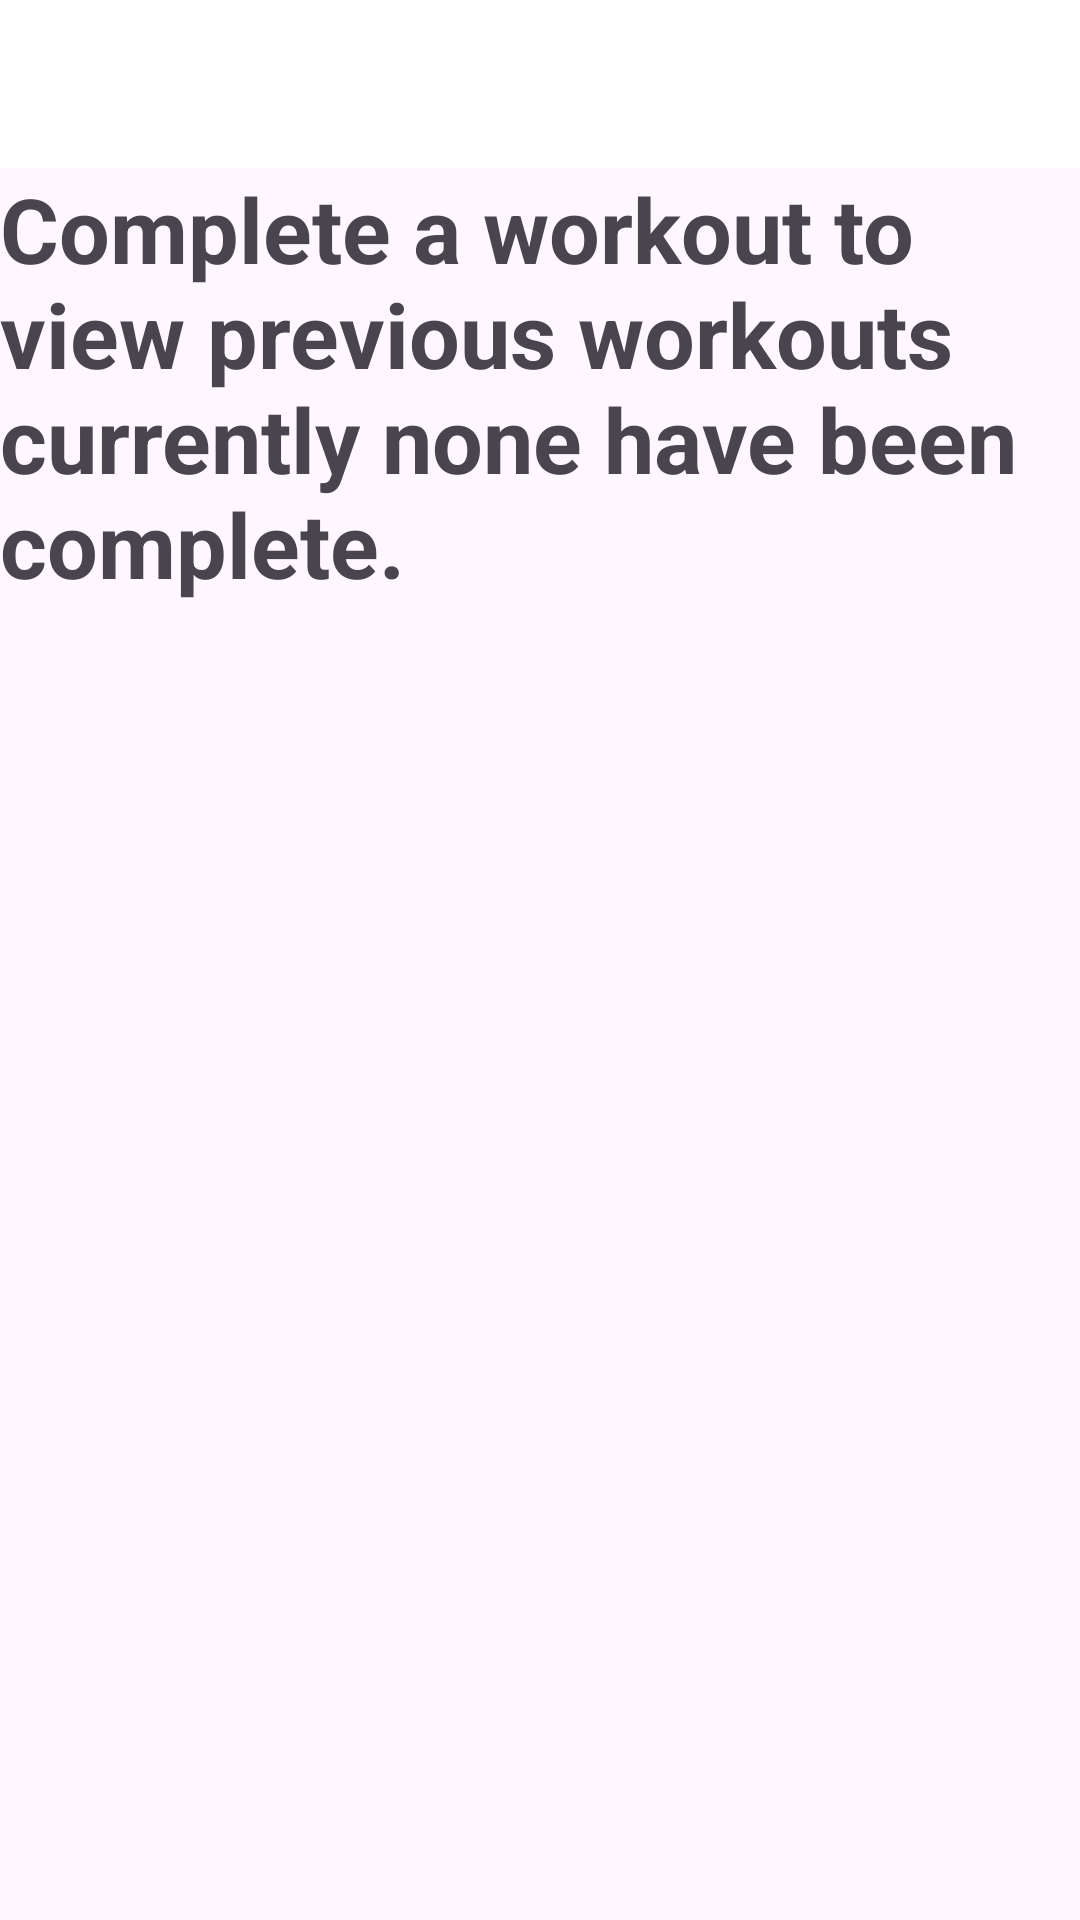

Reconstruct the res/layout file that produces this screen, plus the resources it refers to.
<!-- AndroidManifest.xml: application theme Theme.Workout -->
<!-- res/layout/fragment_history.xml -->
<?xml version="1.0" encoding="utf-8"?>
<androidx.constraintlayout.widget.ConstraintLayout xmlns:android="http://schemas.android.com/apk/res/android"
    xmlns:app="http://schemas.android.com/apk/res-auto"
    xmlns:tools="http://schemas.android.com/tools"
    android:layout_width="match_parent"
    android:layout_height="match_parent">
    <androidx.appcompat.widget.Toolbar
        android:id="@+id/toolbarHistory"
        android:layout_width="match_parent"
        android:layout_height="?android:attr/actionBarSize"
        android:background="@color/white"
        app:layout_constraintTop_toTopOf="parent"
        app:layout_constraintStart_toStartOf="parent"
        />
    <androidx.recyclerview.widget.RecyclerView
        app:layout_constraintTop_toBottomOf="@id/toolbarHistory"
        android:id="@+id/rvItemsList"
        android:layout_width="match_parent"
        android:layout_height="wrap_content"
        android:visibility="invisible"
        tools:visibility="visible" />
    <TextView
        android:id="@+id/tvNoneComplete"
        android:layout_width="wrap_content"
        android:layout_height="wrap_content"
        android:textStyle="bold"
        android:textSize="30sp"
        android:text="Complete a workout to view previous workouts
        currently none have been complete."
        app:layout_constraintTop_toBottomOf="@id/toolbarHistory"
        app:layout_constraintStart_toStartOf="parent"
        />

</androidx.constraintlayout.widget.ConstraintLayout>
<!-- resources referenced by this layout -->
<resources>
  <color name="white">#FFFFFFFF</color>
  <style name="Theme.Workout" parent="Base.Theme.Workout" />
  <style name="Base.Theme.Workout" parent="Theme.Material3.DayNight.NoActionBar">
          
          
          <item name="android:navigationBarColor">
              @android:color/transparent
          </item>
  
          
          <item name="android:statusBarColor">
              @android:color/transparent
          </item>
      </style>
</resources>
